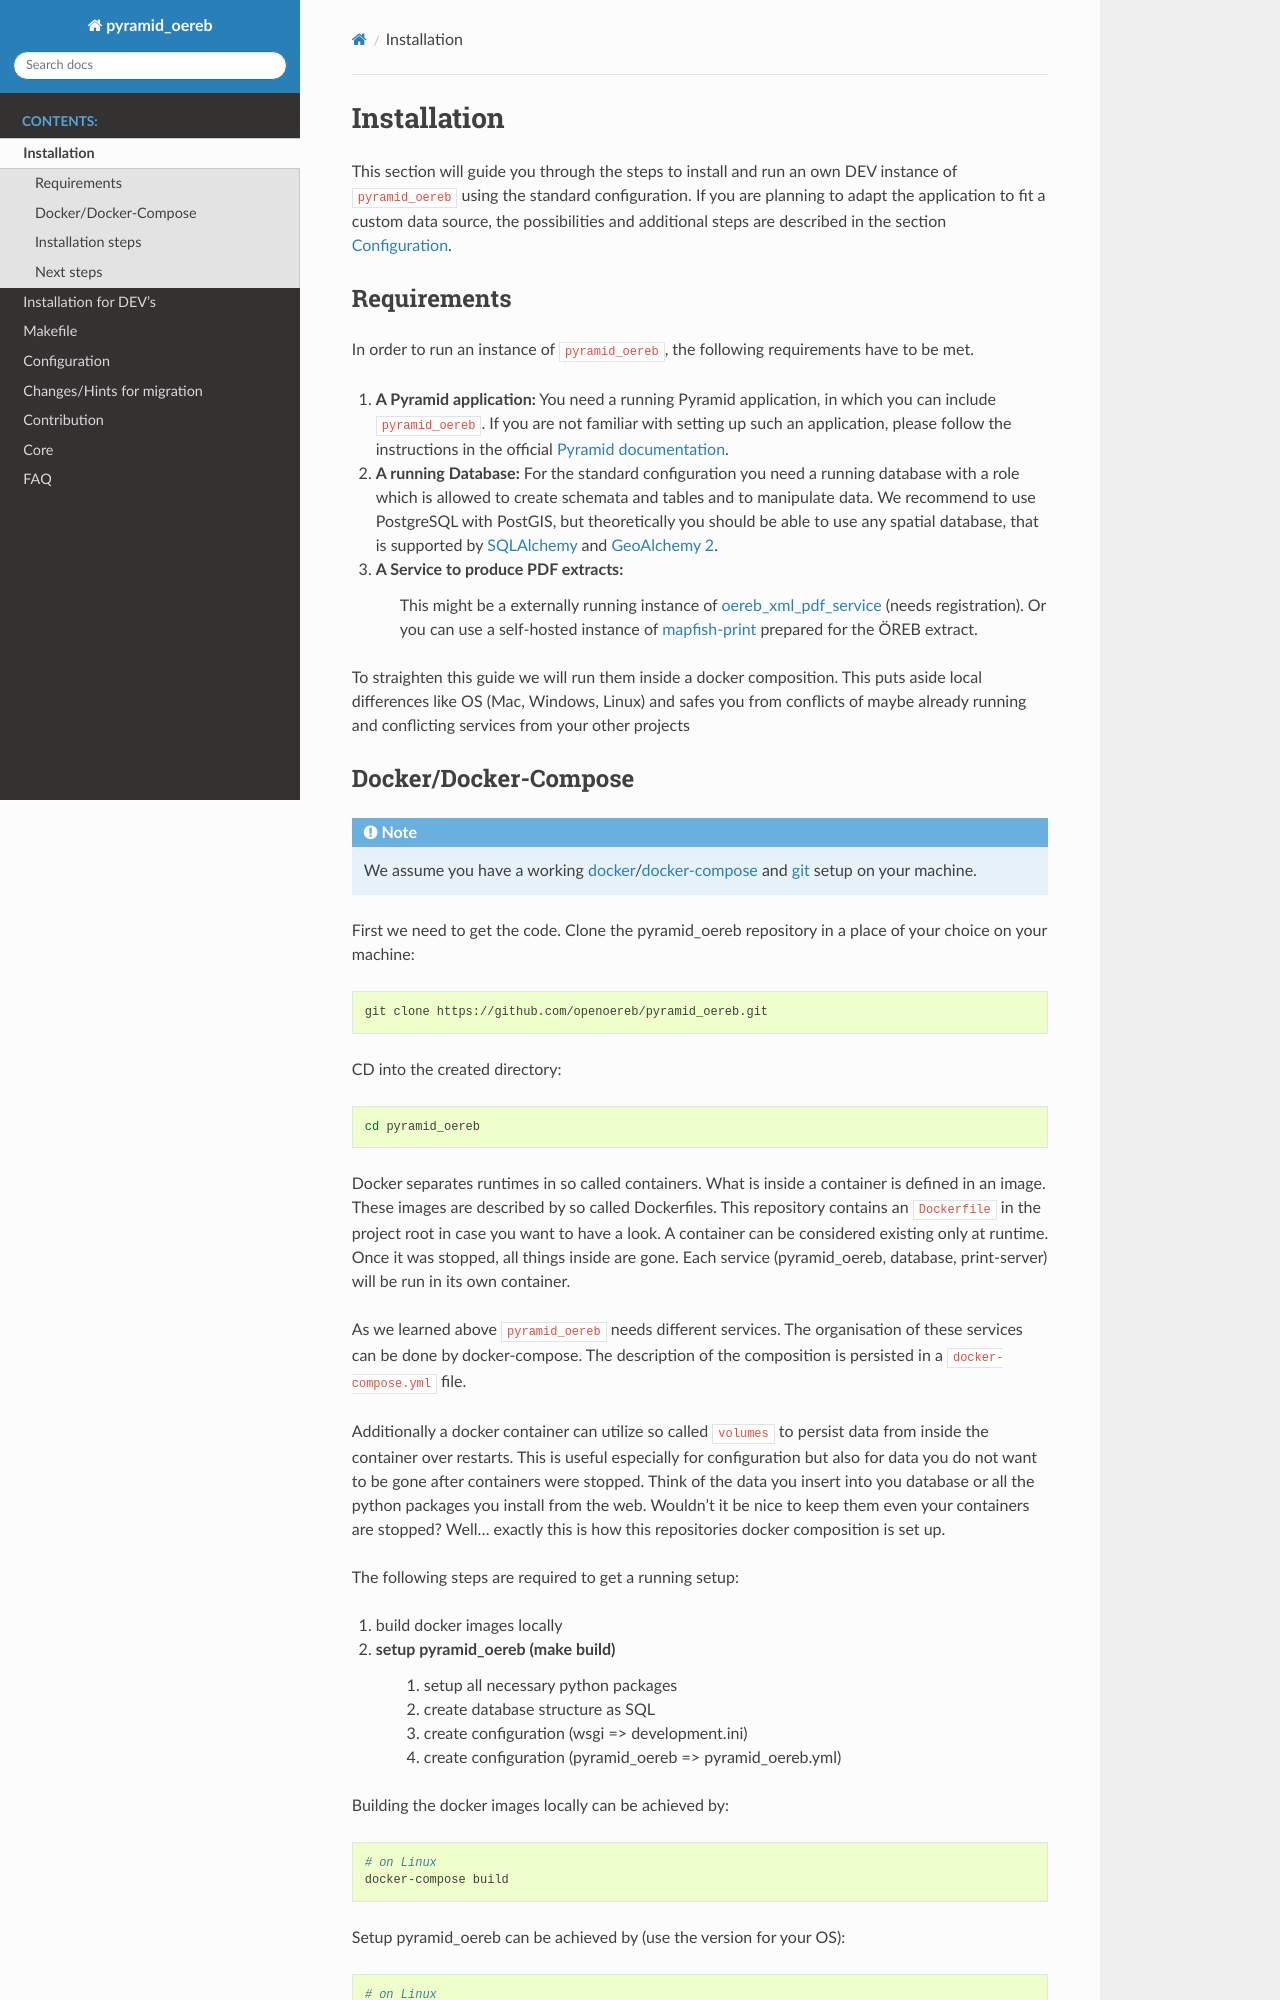

repository: openoereb/pyramid_oereb · page: installation.html · generator: sphinx

.. _installation:

Installation
============

This section will guide you through the steps to install and run an own DEV instance of ``pyramid_oereb``
using the standard configuration. If you are planning to adapt the application to fit a custom data source,
the possibilities and additional steps are described in the section :ref:`configuration`.


.. _installation-requirements:

Requirements
------------

In order to run an instance of ``pyramid_oereb``, the following requirements have to be met.

1.  **A Pyramid application:**
    You need a running Pyramid application, in which you can include ``pyramid_oereb``. If you are not
    familiar with setting up such an application, please follow the instructions in the official `Pyramid
    documentation <http://docs.pylonsproject.org/projects/pyramid/en/latest/#getting-started>`__.

2.  **A running Database:**
    For the standard configuration you need a running database with a role which is allowed to create schemata
    and tables and to manipulate data. We recommend to use PostgreSQL with PostGIS, but theoretically you
    should be able to use any spatial database, that is supported by `SQLAlchemy
    <https://www.sqlalchemy.org/>`__ and `GeoAlchemy 2 <https://geoalchemy-2.readthedocs.io/en/latest/>`__.

3. **A Service to produce PDF extracts:**
    This might be a externally running instance of `oereb_xml_pdf_service <https://github.com/Geocloud-AG/oereb_xml_pdf_service>`__
    (needs registration). Or you can use a self-hosted instance of `mapfish-print <https://github.com/openoereb/pyramid_oereb_mfp>`__
    prepared for the ÖREB extract.

To straighten this guide we will run them inside a docker composition. This puts aside local differences
like OS (Mac, Windows, Linux) and safes you from conflicts of maybe already running and conflicting services
from your other projects

.. _installation-docker-docker-compose:
